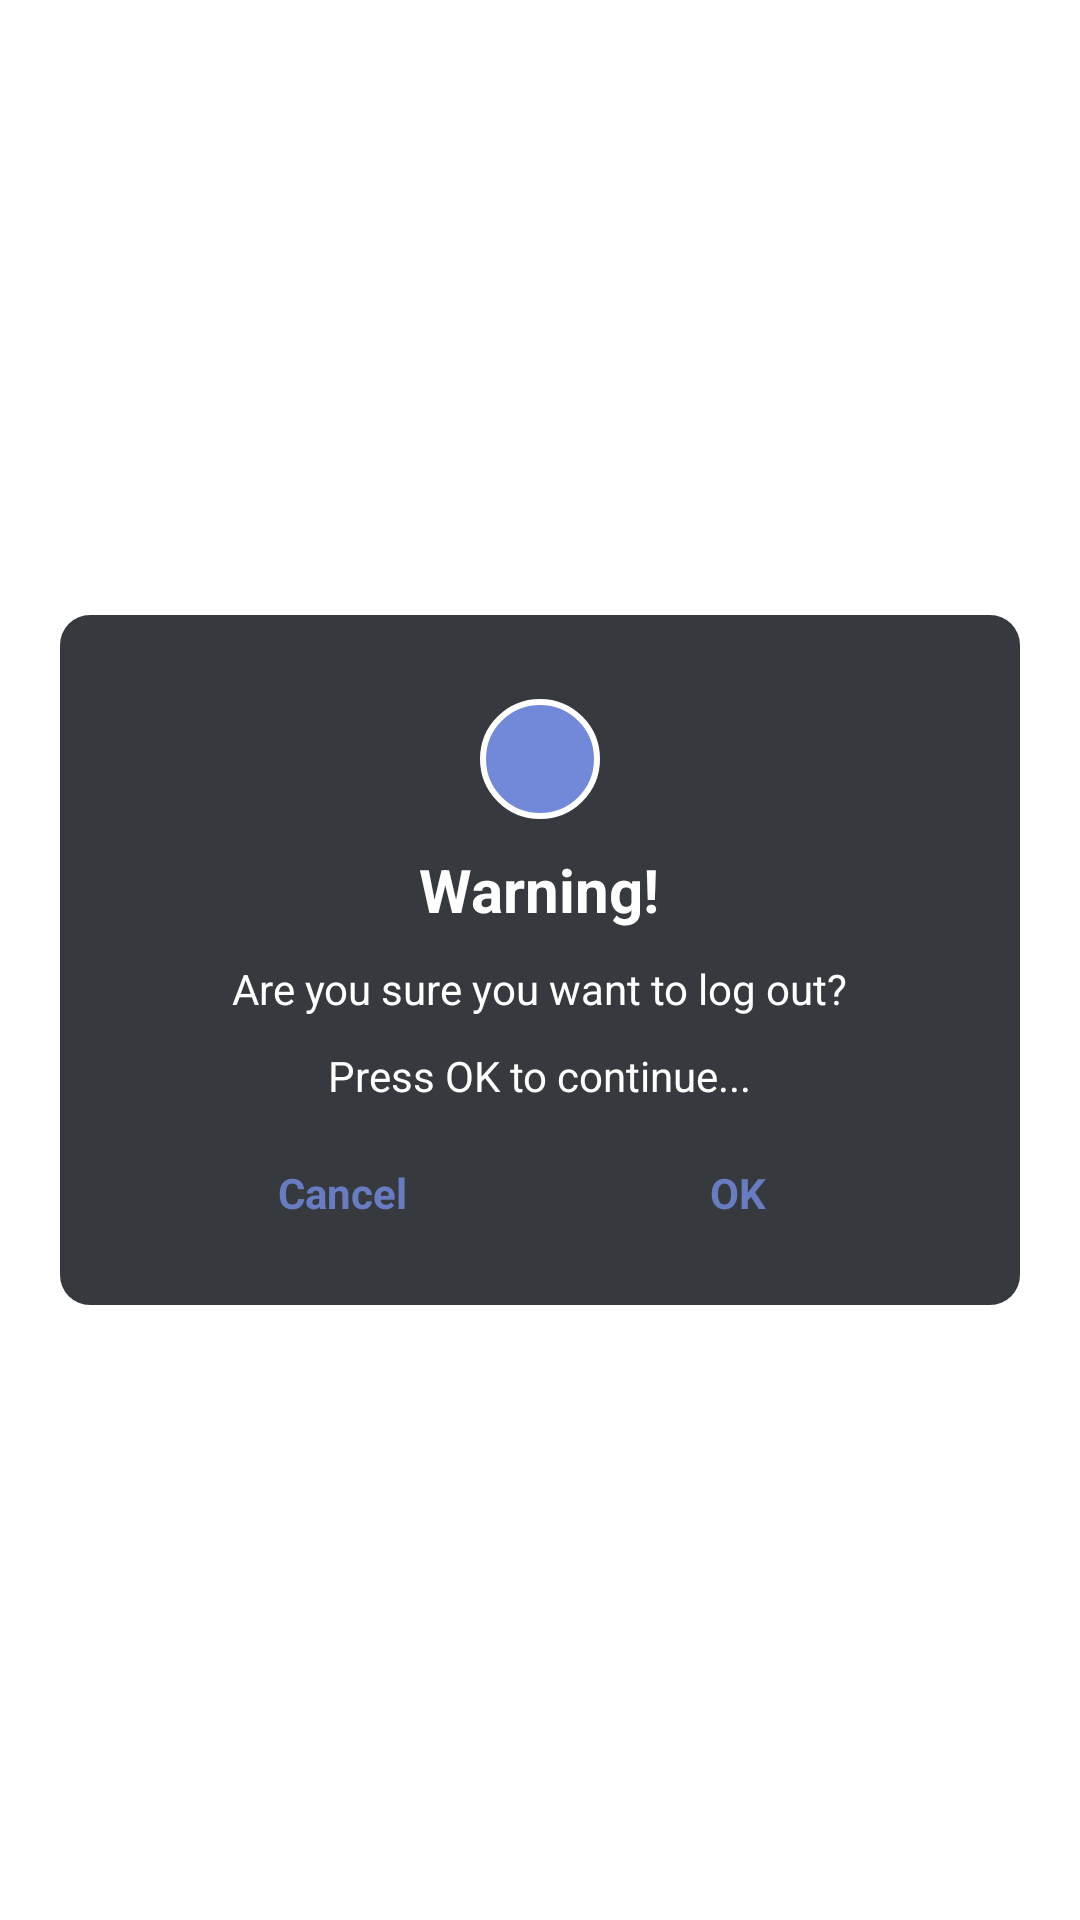

The Android layout XML behind this screen, and the referenced resources:
<!-- AndroidManifest.xml: application theme Theme.Lab_UX -->
<!-- res/layout/custom_logout_dialog.xml -->
<?xml version="1.0" encoding="utf-8"?>
<LinearLayout xmlns:android="http://schemas.android.com/apk/res/android"
    android:id="@+id/dialog_container"
    android:layout_width="match_parent"
    android:layout_height="match_parent"
    android:orientation="vertical"
    android:gravity="center"
    android:padding="20dp">

    <LinearLayout
        android:padding="28dp"
        android:background="@drawable/custom_dialog_background"
        android:orientation="vertical"
        android:gravity="center"
        android:layout_width="match_parent"
        android:layout_height="wrap_content">
        <ImageView
            android:layout_width="40dp"
            android:layout_height="40dp"
            android:src="@drawable/baseline_question_mark_24"
            android:background="@drawable/question_background"
            android:contentDescription="@string/warning_icon" />

        <TextView
            android:textColor="@color/white"
            android:layout_width="wrap_content"
            android:layout_height="wrap_content"
            android:text="Warning!"
            android:textSize="20sp"
            android:textStyle="bold"
            android:layout_marginTop="10dp" />

        <TextView
            android:textColor="@color/white"
            android:layout_width="wrap_content"
            android:layout_height="wrap_content"
            android:text="Are you sure you want to log out?"
            android:layout_marginTop="10dp" />

        <TextView
            android:textColor="@color/white"
            android:layout_width="wrap_content"
            android:layout_height="wrap_content"
            android:text="Press OK to continue..."
            android:layout_marginTop="10dp" />

        <LinearLayout
            android:layout_width="match_parent"
            android:layout_height="wrap_content"
            android:orientation="horizontal"
            android:layout_marginTop="20dp"
            android:gravity="center">

            <TextView
                android:gravity="center"
                android:id="@+id/cancelButton"
                android:layout_width="0dp"
                android:layout_height="wrap_content"
                android:layout_weight="1"
                android:text="Cancel"
                android:textStyle="bold"
                android:textColor="@color/purple" />

            <TextView
                android:gravity="center"
                android:id="@+id/okButton"
                android:layout_width="0dp"
                android:layout_height="wrap_content"
                android:layout_weight="1"
                android:text="OK"
                android:textStyle="bold"
                android:textColor="@color/purple" />
        </LinearLayout>
    </LinearLayout>


</LinearLayout>
<!-- resources referenced by this layout -->
<resources>
  <color name="purple">#D67289DA</color>
  <color name="white">#FFFFFFFF</color>
  <!-- drawable custom_dialog_background (drawable) -->
  <?xml version="1.0" encoding="utf-8"?>
  <shape xmlns:android="http://schemas.android.com/apk/res/android">
      <solid android:color="#36393E" />
      <corners android:radius="10dp" />
  </shape>
  <!-- drawable question_background (drawable) -->
  <?xml version="1.0" encoding="utf-8"?>
  <shape xmlns:android="http://schemas.android.com/apk/res/android"
      android:shape="oval">
  
      <solid android:color="@color/purple_500"/>
      <stroke
          android:color="@color/white"
          android:width="2dp"/>
  
  </shape>
  <style name="Theme.Lab_UX" parent="Theme.MaterialComponents.DayNight.DarkActionBar">
          
          <item name="colorPrimary">@color/purple_500</item>
          <item name="colorPrimaryVariant">@color/purple_700</item>
          <item name="colorOnPrimary">@color/white</item>
          
          <item name="colorSecondary">@color/teal_200</item>
          <item name="colorSecondaryVariant">@color/teal_700</item>
          <item name="colorOnSecondary">@color/black</item>
          
          <item name="android:statusBarColor">?attr/colorPrimaryVariant</item>
          
      </style>
  <color name="purple_500">#7289DA</color>
  <color name="purple_700">#FF3700B3</color>
  <color name="teal_200">#FF03DAC5</color>
  <color name="teal_700">#FF018786</color>
  <color name="black">#333333</color>
</resources>
